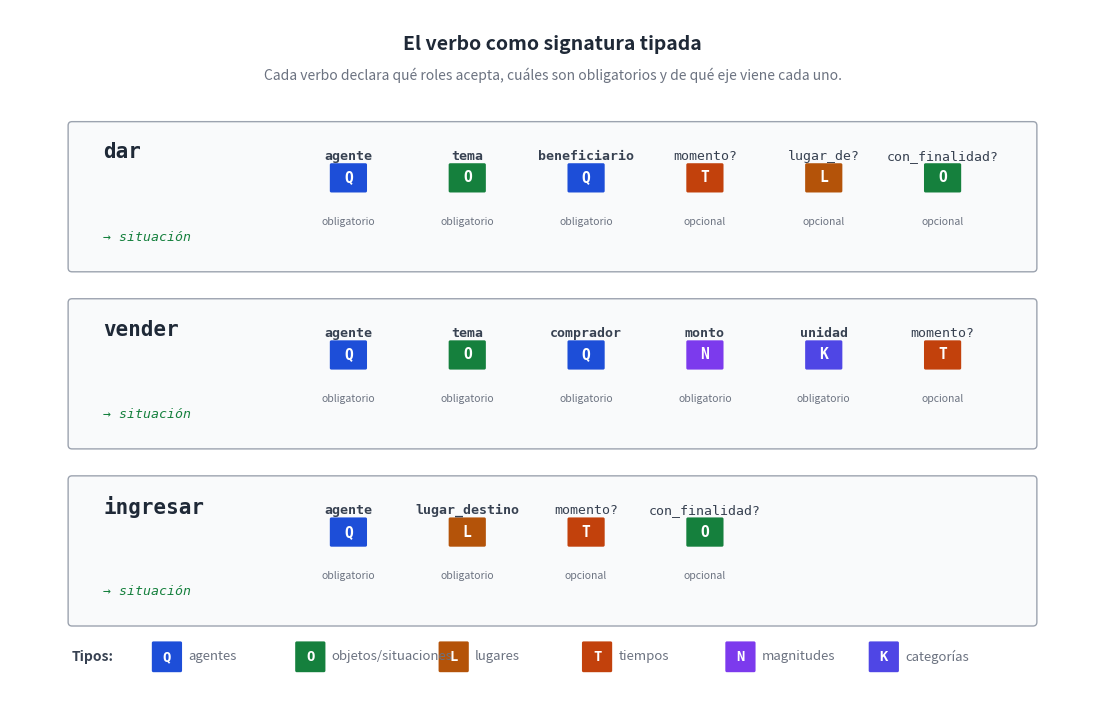

The script that saved this image: (Note: this script raises an exception after producing the figure.)
"""Diagrama: el verbo como signatura tipada.
Tres verbos del español mostrados como declaraciones de función, con sus
roles obligatorios y opcionales, y el eje al que apunta cada uno.

Salida: ../png/21_verbo_signatura.png
"""

import os
import matplotlib.pyplot as plt
from matplotlib.patches import FancyBboxPatch

INK = "#1f2937"
TYPE_COLORS = {
    "Q": "#1d4ed8",
    "O": "#15803d",
    "L": "#b45309",
    "T": "#c2410c",
    "N": "#7c3aed",
    "K": "#4f46e5",
}

fig, ax = plt.subplots(figsize=(14, 9), dpi=200)
ax.set_xlim(0, 14)
ax.set_ylim(0, 9)
ax.axis("off")
fig.patch.set_facecolor("#ffffff")

# Título
ax.text(7, 8.55, "El verbo como signatura tipada",
        ha="center", va="center", fontsize=14, fontweight="bold", color=INK)
ax.text(7, 8.15,
        "Cada verbo declara qué roles acepta, cuáles son obligatorios y de qué eje viene cada uno.",
        ha="center", va="center", fontsize=10, style="italic", color="#6b7280")

verbs = [
    {
        "name": "dar",
        "y": 6.6,
        "params": [
            ("agente",          "Q", True),
            ("tema",            "O", True),
            ("beneficiario",    "Q", True),
            ("momento",         "T", False),
            ("lugar_de",        "L", False),
            ("con_finalidad",   "O", False),
        ],
    },
    {
        "name": "vender",
        "y": 4.3,
        "params": [
            ("agente",          "Q", True),
            ("tema",            "O", True),
            ("comprador",       "Q", True),
            ("monto",           "N", True),
            ("unidad",          "K", True),
            ("momento",         "T", False),
        ],
    },
    {
        "name": "ingresar",
        "y": 2.0,
        "params": [
            ("agente",          "Q", True),
            ("lugar_destino",   "L", True),
            ("momento",         "T", False),
            ("con_finalidad",   "O", False),
        ],
    },
]

# Layout: verbo grande a la izquierda; bajo el verbo, los parámetros
# en columnas centradas a partir de un base_x consistente.
box_x = 0.8
box_w = 12.4
inner_h = 1.85

for v in verbs:
    y = v["y"]
    name = v["name"]
    params = v["params"]

    # Caja contenedora
    box = FancyBboxPatch((box_x, y - 0.95), box_w, inner_h,
                         boxstyle="round,pad=0.05",
                         facecolor="#f9fafb", edgecolor="#9ca3af", linewidth=1.0)
    ax.add_patch(box)

    # Nombre del verbo (grande, izquierda)
    ax.text(box_x + 0.4, y + 0.55, name,
            ha="left", va="center", fontsize=15, fontweight="bold",
            color=INK, family="monospace")
    ax.text(box_x + 0.4, y - 0.55, "→ situación",
            ha="left", va="center", fontsize=9.5, style="italic",
            color="#15803d", family="monospace")

    # Parámetros en grid: 6 columnas máximo, alineadas
    n_cols = 6
    grid_left = box_x + 2.8
    grid_right = box_x + box_w - 0.4
    col_w = (grid_right - grid_left) / n_cols
    for i, (pname, ptype, mand) in enumerate(params):
        col_cx = grid_left + (i + 0.5) * col_w
        color = TYPE_COLORS[ptype]
        suffix = "" if mand else "?"
        # nombre del parámetro
        ax.text(col_cx, y + 0.50, f"{pname}{suffix}",
                ha="center", va="center", fontsize=9.5,
                color="#374151", family="monospace",
                fontweight="bold" if mand else "normal")
        # chip del tipo
        chip = FancyBboxPatch((col_cx - 0.22, y + 0.05), 0.44, 0.34,
                              boxstyle="round,pad=0.02",
                              facecolor=color, edgecolor="none")
        ax.add_patch(chip)
        ax.text(col_cx, y + 0.22, ptype,
                ha="center", va="center", fontsize=10.5,
                color="white", fontweight="bold", family="monospace")
        # estado (obligatorio / opcional)
        status = "obligatorio" if mand else "opcional"
        ax.text(col_cx, y - 0.35, status,
                ha="center", va="center", fontsize=7.5,
                style="italic", color="#6b7280")

# Leyenda inferior (espacio limpio)
leg_y = 0.6
ax.text(0.8, leg_y, "Tipos:", ha="left", va="center",
        fontsize=10, fontweight="bold", color="#374151")
items = [("Q", "agentes"), ("O", "objetos/situaciones"), ("L", "lugares"),
         ("T", "tiempos"), ("N", "magnitudes"), ("K", "categorías")]
xpos = 1.85
for code, name in items:
    chip = FancyBboxPatch((xpos, leg_y - 0.18), 0.35, 0.36,
                          boxstyle="round,pad=0.02",
                          facecolor=TYPE_COLORS[code], edgecolor="none")
    ax.add_patch(chip)
    ax.text(xpos + 0.175, leg_y, code,
            ha="center", va="center", fontsize=10,
            color="white", fontweight="bold", family="monospace")
    ax.text(xpos + 0.45, leg_y, name,
            ha="left", va="center", fontsize=9.5, color="#6b7280")
    xpos += 1.85

out = os.path.join(os.path.dirname(__file__), "..", "png",
                   "21_verbo_signatura.png")
plt.savefig(out, dpi=200, bbox_inches="tight", facecolor="#ffffff")
plt.close(fig)
print(f"  ✓ {out}")
